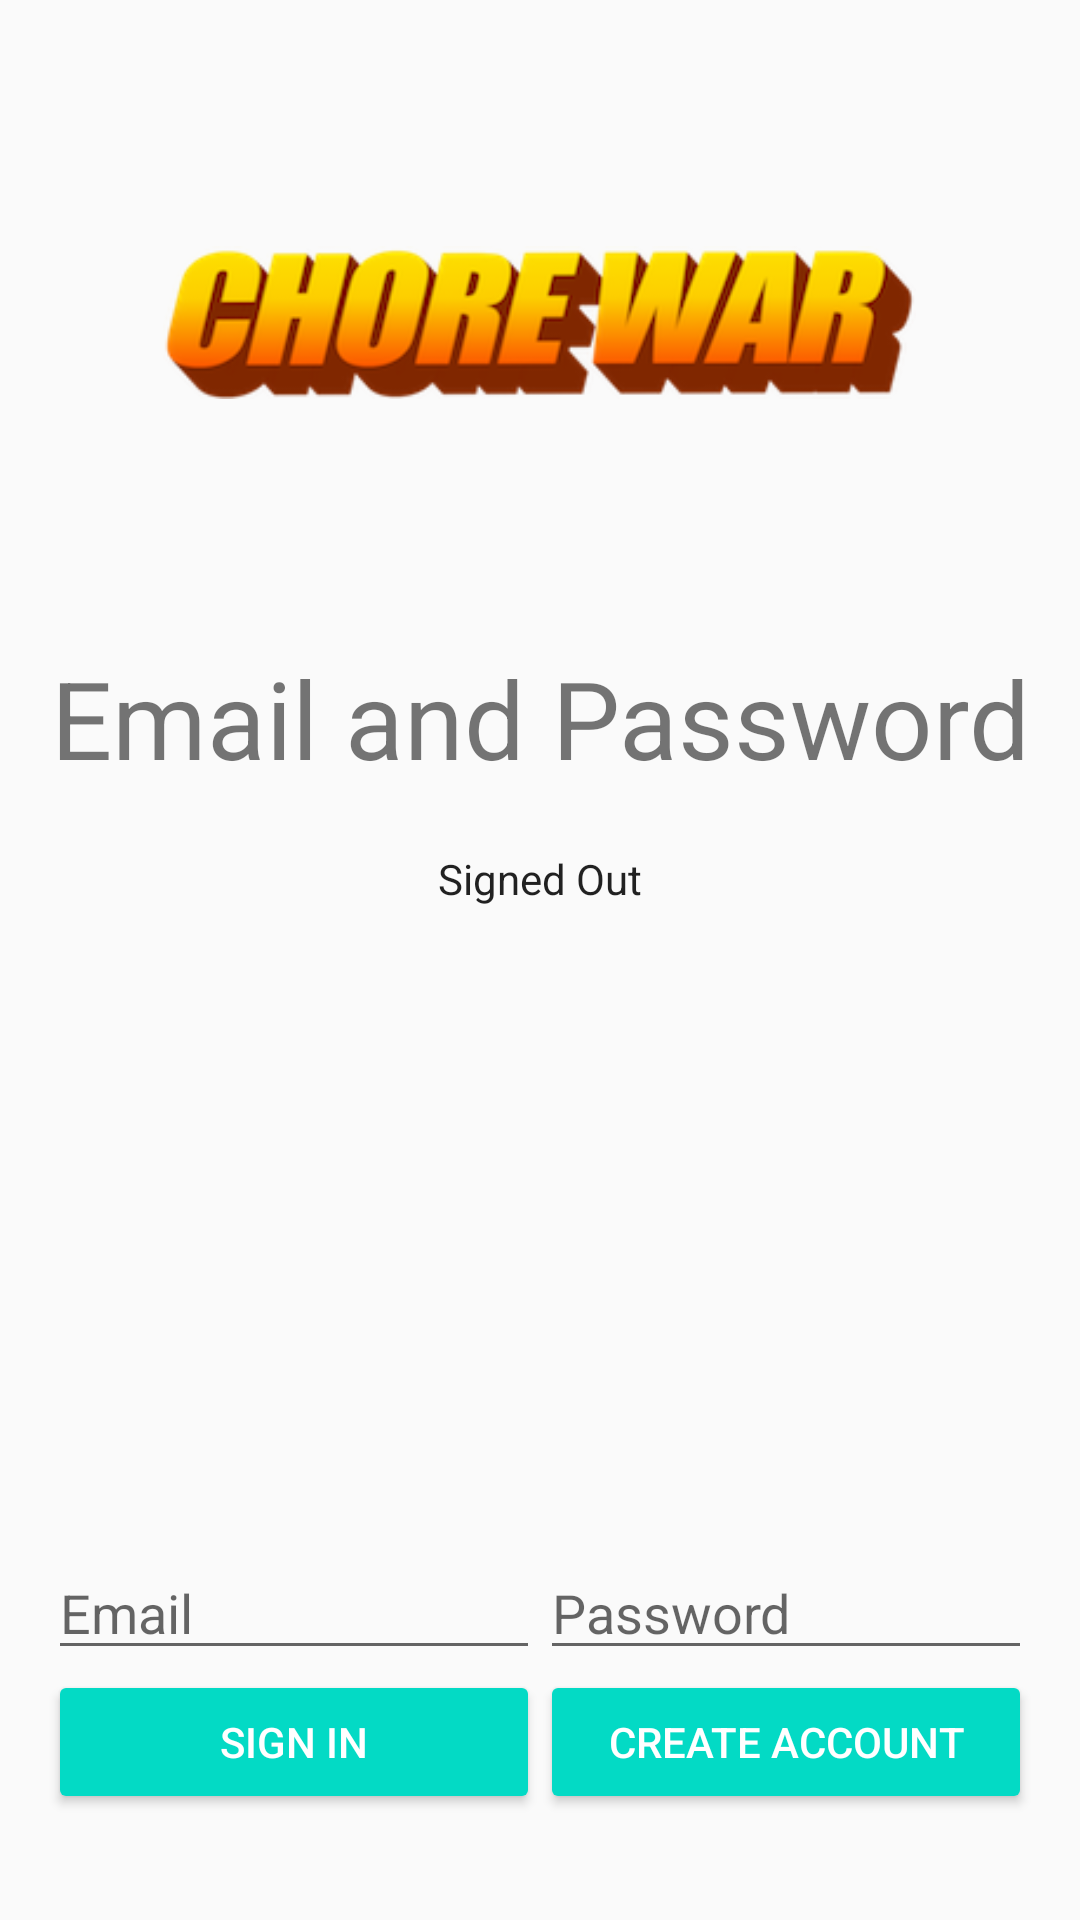

Here is an Android app screen rendered from its layout file. Give the layout XML and the strings, colors and styles it references.
<!-- AndroidManifest.xml: application theme AppTheme -->
<!-- res/layout/activity_emailpassword.xml -->
<LinearLayout xmlns:android="http://schemas.android.com/apk/res/android"
    xmlns:tools="http://schemas.android.com/tools"
    android:id="@+id/main_layout"
    android:layout_width="match_parent"
    android:layout_height="match_parent"
    android:background="@color/grey_100"
    android:orientation="vertical"
    android:weightSum="4">

    <LinearLayout
        android:layout_width="match_parent"
        android:layout_height="0dp"
        android:layout_weight="3"
        android:gravity="center_horizontal"
        android:orientation="vertical">

        <ImageView
            android:id="@+id/icon"
            style="@style/ThemeOverlay.FirebaseIcon"
            android:layout_width="251dp"
            android:layout_height="167dp"
            android:contentDescription="@string/desc_firebase_lockup"
            android:src="@drawable/chore_war" />

        <TextView
            android:id="@+id/title_text"
            android:layout_width="wrap_content"
            android:layout_height="wrap_content"
            android:layout_marginBottom="@dimen/title_bottom_margin"
            android:text="@string/emailpassword_title_text"
            android:theme="@style/ThemeOverlay.MyTitleText" />

        <TextView
            android:id="@+id/status"
            style="@style/ThemeOverlay.MyTextDetail"
            android:text="@string/signed_out" />

        <TextView
            android:id="@+id/detail"
            style="@style/ThemeOverlay.MyTextDetail"
            tools:text="Firebase User ID: 123456789abc" />

    </LinearLayout>


    <RelativeLayout
        android:layout_width="fill_parent"
        android:layout_height="0dp"
        android:layout_weight="1"
        android:background="@color/grey_300"
        android:gravity="center_vertical">

        <LinearLayout
            android:id="@+id/email_password_fields"
            android:layout_width="fill_parent"
            android:layout_height="wrap_content"
            android:orientation="horizontal"
            android:paddingLeft="16dp"
            android:paddingRight="16dp">

            <EditText
                android:id="@+id/field_email"
                android:layout_width="0dp"
                android:layout_height="wrap_content"
                android:layout_weight="1"
                android:hint="@string/hint_email"
                android:inputType="textEmailAddress" />

            <EditText
                android:id="@+id/field_password"
                android:layout_width="0dp"
                android:layout_height="wrap_content"
                android:layout_weight="1"
                android:hint="@string/hint_password"
                android:inputType="textPassword" />
        </LinearLayout>

        <LinearLayout
            android:id="@+id/email_password_buttons"
            android:layout_width="fill_parent"
            android:layout_height="wrap_content"
            android:layout_below="@+id/email_password_fields"
            android:orientation="horizontal"
            android:paddingLeft="16dp"
            android:paddingRight="16dp">

            <Button
                android:id="@+id/email_sign_in_button"
                style="@style/Widget.AppCompat.Button.Colored"
                android:layout_width="0dp"
                android:layout_height="wrap_content"
                android:layout_weight="1"
                android:text="@string/sign_in"
                android:theme="@style/ThemeOverlay.MyDarkButton" />

            <Button
                android:id="@+id/email_create_account_button"
                style="@style/Widget.AppCompat.Button.Colored"
                android:layout_width="0dp"
                android:layout_height="wrap_content"
                android:layout_weight="1"
                android:text="@string/create_account"
                android:theme="@style/ThemeOverlay.MyDarkButton" />
        </LinearLayout>

        <LinearLayout
            android:id="@+id/signed_in_buttons"
            android:layout_width="fill_parent"
            android:layout_height="wrap_content"
            android:layout_centerInParent="true"
            android:orientation="horizontal"
            android:paddingLeft="16dp"
            android:paddingRight="16dp"
            android:visibility="gone"
            android:weightSum="2.0">

            <Button
                android:id="@+id/sign_out_button"
                style="@style/Widget.AppCompat.Button.Colored"
                android:layout_width="0dp"
                android:layout_height="wrap_content"
                android:layout_weight="1.0"
                android:text="@string/sign_out"
                android:theme="@style/ThemeOverlay.MyDarkButton" />

            <Button
                android:id="@+id/verify_email_button"
                style="@style/Widget.AppCompat.Button.Colored"
                android:layout_width="0dp"
                android:layout_height="wrap_content"
                android:layout_weight="1.0"
                android:text="@string/verify_email"
                android:theme="@style/ThemeOverlay.MyDarkButton" />

        </LinearLayout>

    </RelativeLayout>

</LinearLayout>
<!-- resources referenced by this layout -->
<resources>
  <dimen name="title_bottom_margin">16dp</dimen>
  <!-- drawable chore_war: png bitmap (drawable, 28143 bytes) -->
  <string name="create_account">Create Account</string>
  <string name="desc_firebase_lockup">Firebase logo and name</string>
  <string name="emailpassword_title_text">Email and Password</string>
  <string name="hint_email">Email</string>
  <string name="hint_password">Password</string>
  <string name="sign_in">Sign In</string>
  <string name="sign_out">Sign Out</string>
  <string name="signed_out">Signed Out</string>
  <string name="verify_email">Verify Email</string>
  <style name="ThemeOverlay.FirebaseIcon" parent="AppTheme">
          <item name="android:layout_marginTop">@dimen/icon_top_margin</item>
          <item name="android:layout_marginBottom">@dimen/icon_bottom_margin</item>
      </style>
  <style name="ThemeOverlay.MyDarkButton" parent="ThemeOverlay.AppCompat.Dark">
          <item name="colorButtonNormal">@color/grey_500</item>
          <item name="colorAccent">@color/colorAccent</item>
          <item name="android:layout_marginRight">4dp</item>
          <item name="android:layout_marginLeft">4dp</item>
          <item name="android:textColor">@android:color/white</item>
      </style>
  <style name="ThemeOverlay.MyTextDetail" parent="AppTheme">
          <item name="android:layout_width">wrap_content</item>
          <item name="android:layout_height">wrap_content</item>
          <item name="android:fadeScrollbars">true</item>
          <item name="android:gravity">center</item>
          <item name="android:maxLines">5</item>
          <item name="android:padding">4dp</item>
          <item name="android:scrollbars">vertical</item>
          <item name="android:textSize">14sp</item>
      </style>
  <style name="ThemeOverlay.MyTitleText" parent="AppTheme">
          <item name="android:gravity">center</item>
          <item name="android:textSize">36sp</item>
      </style>
  <style name="AppTheme" parent="Theme.AppCompat.Light.DarkActionBar">
          <item name="colorPrimary">@color/colorPrimary</item>
          <item name="colorPrimaryDark">@color/colorPrimaryDark</item>
          <item name="colorAccent">@color/colorAccent</item>
      </style>
  <dimen name="icon_top_margin">24dp</dimen>
  <dimen name="icon_bottom_margin">24dp</dimen>
  <!-- not gathered from this repository: default colours our renderer supplied (Android Studio template values) -->
  <color name="colorPrimary">#FF6200EE</color>
  <color name="colorPrimaryDark">#FF3700B3</color>
  <color name="colorAccent">#FF03DAC5</color>
</resources>
